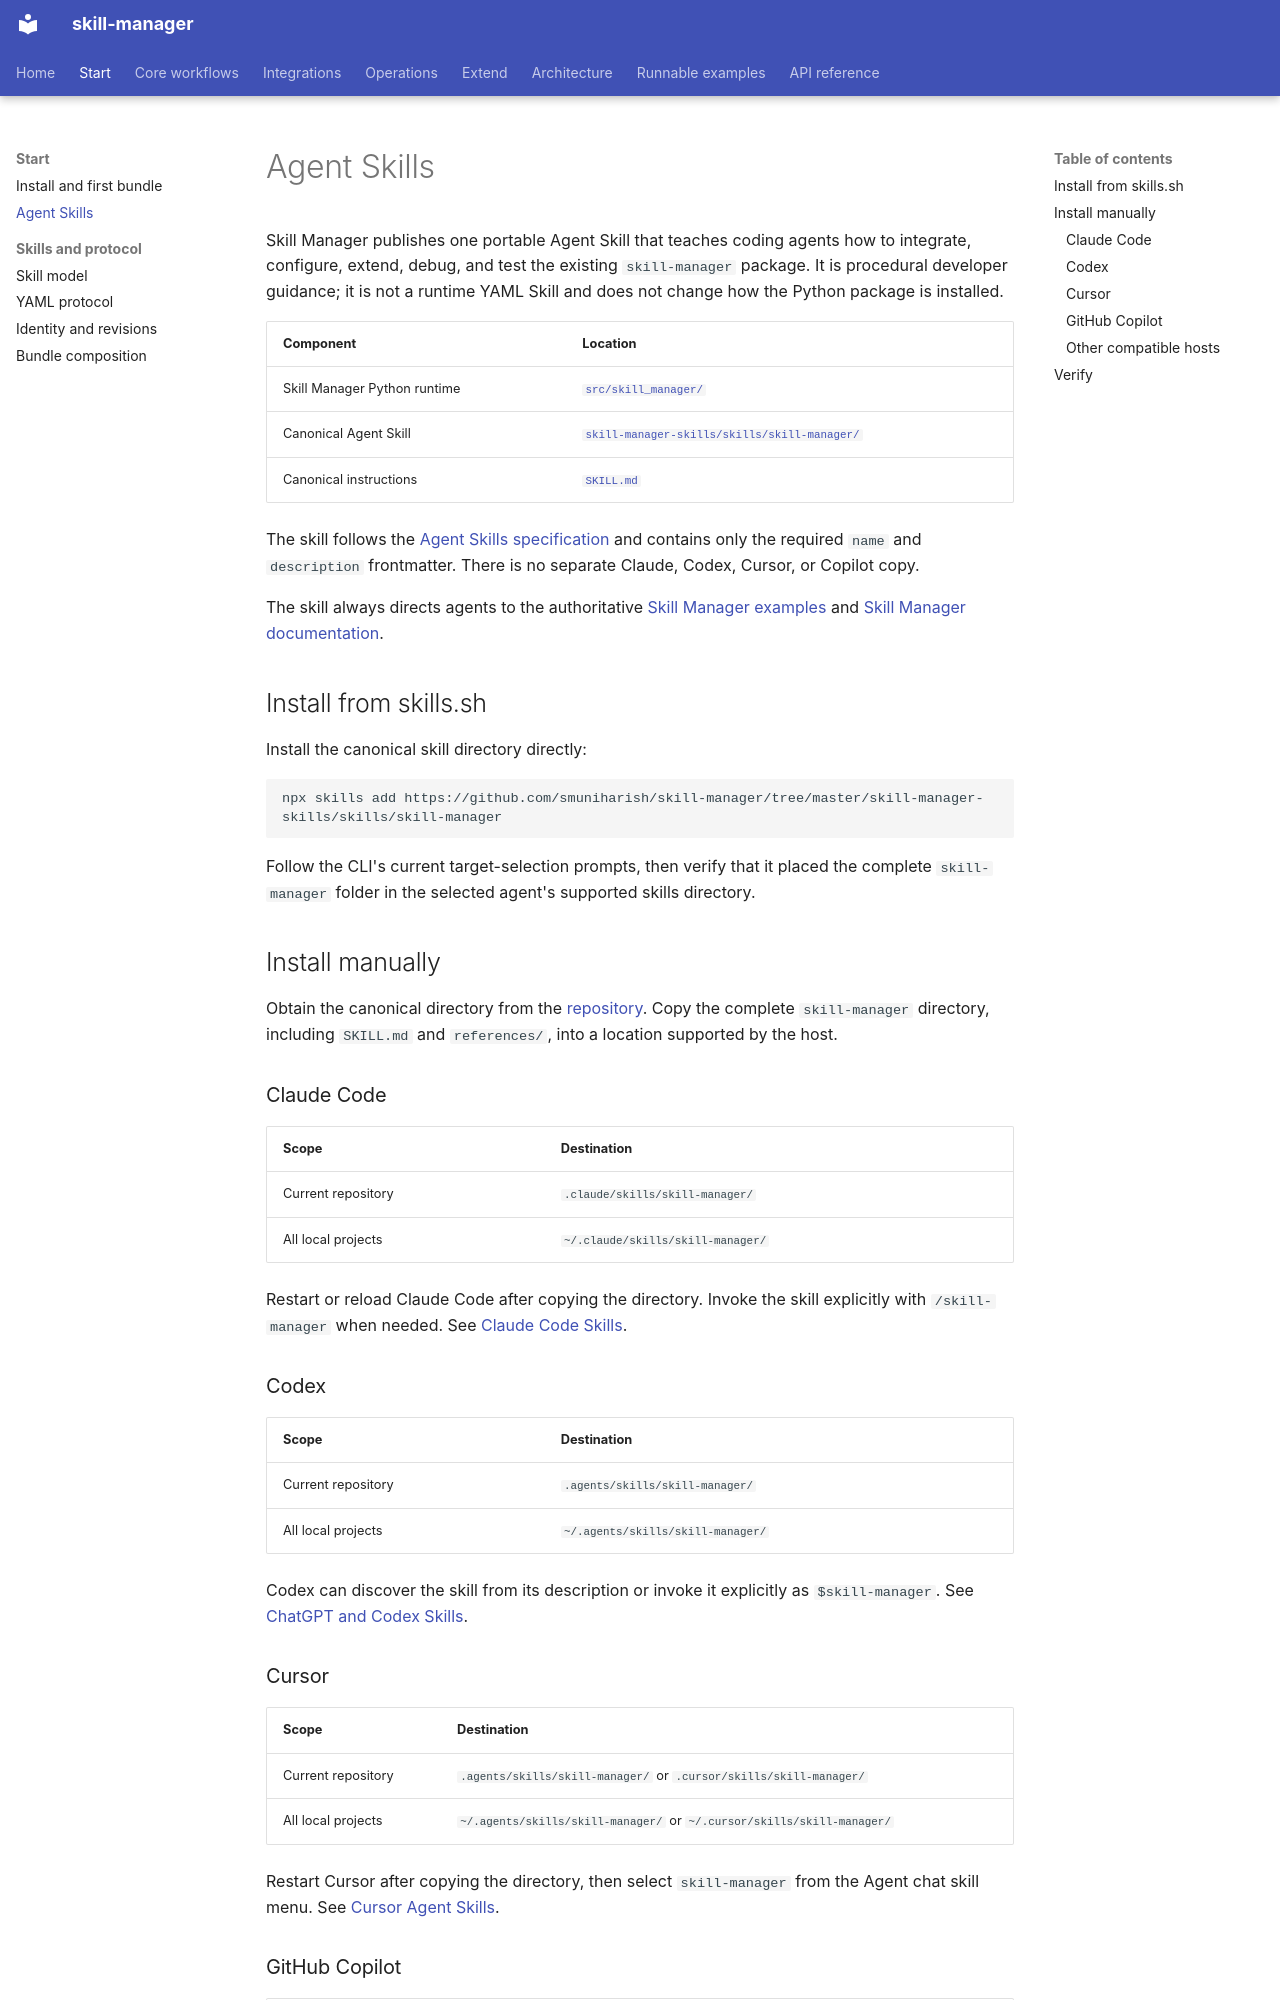

repository: smuniharish/skill-manager · page: agent-skills/index.html · generator: mkdocs

# Agent Skills

Skill Manager publishes one portable Agent Skill that teaches coding agents
how to integrate, configure, extend, debug, and test the existing
`skill-manager` package. It is procedural developer guidance; it is not a
runtime YAML Skill and does not change how the Python package is installed.

| Component | Location |
| --- | --- |
| Skill Manager Python runtime | [`src/skill_manager/`](https://github.com/smuniharish/skill-manager/tree/master/src/skill_manager) |
| Canonical Agent Skill | [`skill-manager-skills/skills/skill-manager/`](https://github.com/smuniharish/skill-manager/tree/master/skill-manager-skills/skills/skill-manager) |
| Canonical instructions | [`SKILL.md`](https://github.com/smuniharish/skill-manager/blob/master/skill-manager-skills/skills/skill-manager/SKILL.md) |

The skill follows the [Agent Skills specification](https://agentskills.io/specification)
and contains only the required `name` and `description` frontmatter. There is
no separate Claude, Codex, Cursor, or Copilot copy.

The skill always directs agents to the authoritative
[Skill Manager examples](https://github.com/smuniharish/skill-manager/tree/master/examples)
and [Skill Manager documentation](https://skill-manager.readthedocs.io/en/latest/).

## Install from skills.sh

Install the canonical skill directory directly:

```bash
npx skills add https://github.com/smuniharish/skill-manager/tree/master/skill-manager-skills/skills/skill-manager
```

Follow the CLI's current target-selection prompts, then verify that it placed
the complete `skill-manager` folder in the selected agent's supported skills
directory.

## Install manually

Obtain the canonical directory from the
[repository](https://github.com/smuniharish/skill-manager/tree/master/skill-manager-skills/skills/skill-manager).
Copy the complete `skill-manager` directory, including `SKILL.md` and
`references/`, into a location supported by the host.

### Claude Code

| Scope | Destination |
| --- | --- |
| Current repository | `.claude/skills/skill-manager/` |
| All local projects | `~/.claude/skills/skill-manager/` |

Restart or reload Claude Code after copying the directory. Invoke the skill
explicitly with `/skill-manager` when needed. See
[Claude Code Skills](https://code.claude.com/docs/en/skills).

### Codex

| Scope | Destination |
| --- | --- |
| Current repository | `.agents/skills/skill-manager/` |
| All local projects | `~/.agents/skills/skill-manager/` |

Codex can discover the skill from its description or invoke it explicitly as
`$skill-manager`. See
[ChatGPT and Codex Skills](https://learn.chatgpt.com/docs/build-skills).

### Cursor

| Scope | Destination |
| --- | --- |
| Current repository | `.agents/skills/skill-manager/` or `.cursor/skills/skill-manager/` |
| All local projects | `~/.agents/skills/skill-manager/` or `~/.cursor/skills/skill-manager/` |

Restart Cursor after copying the directory, then select `skill-manager` from
the Agent chat skill menu. See
[Cursor Agent Skills](https://cursor.com/docs/skills).
